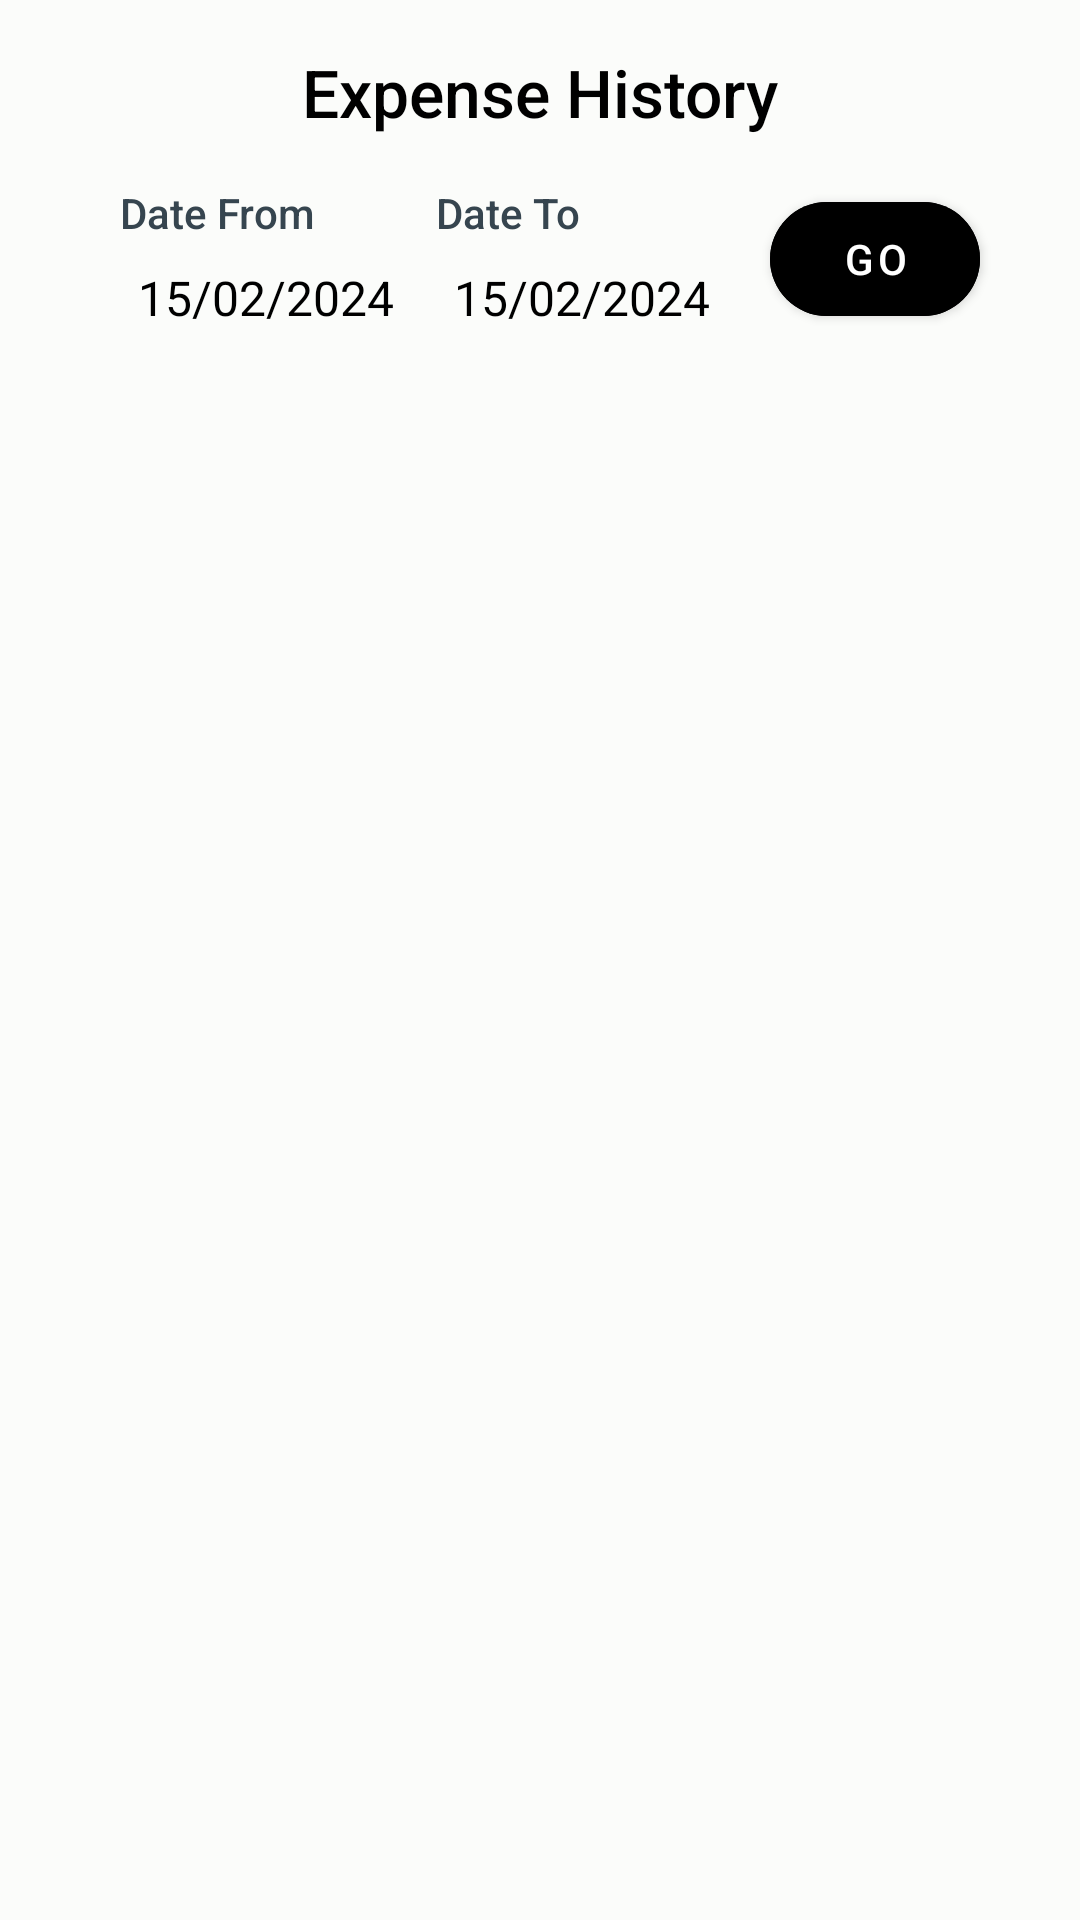

This screen was rendered from an Android layout file. Write that file and the resources it references.
<!-- AndroidManifest.xml: application theme Theme.ExpenseTracker -->
<!-- res/layout/fragment_transaction.xml -->
<?xml version="1.0" encoding="utf-8"?>
<androidx.constraintlayout.widget.ConstraintLayout xmlns:android="http://schemas.android.com/apk/res/android"
    xmlns:app="http://schemas.android.com/apk/res-auto"
    xmlns:tools="http://schemas.android.com/tools"
    android:layout_width="match_parent"
    android:layout_height="match_parent"
    android:background="@color/powder"
    android:padding="8dp"
    tools:context=".fragment.TransactionFragment">

    <TextView
        android:id="@+id/tvHeading"
        android:layout_width="wrap_content"
        android:layout_height="wrap_content"
        android:layout_marginTop="8dp"
        android:fontFamily="sans-serif-medium"
        android:text="@string/expense_history"
        android:textColor="@color/black"
        android:textSize="22sp"
        app:layout_constraintEnd_toEndOf="parent"
        app:layout_constraintStart_toStartOf="parent"
        app:layout_constraintTop_toTopOf="parent" />


    <LinearLayout
        android:id="@+id/dateSelectLayout"
        android:layout_width="match_parent"
        android:layout_height="wrap_content"
        android:layout_gravity="center"
        android:layout_marginStart="5dp"
        android:layout_marginTop="16dp"
        android:background="@color/powder"
        android:gravity="center_horizontal"
        android:orientation="horizontal"
        app:layout_constraintEnd_toEndOf="parent"
        app:layout_constraintStart_toStartOf="parent"
        app:layout_constraintTop_toBottomOf="@id/tvHeading">

        <LinearLayout
            android:layout_width="wrap_content"
            android:layout_height="wrap_content"
            android:orientation="vertical">

            <TextView
                android:layout_width="wrap_content"
                android:layout_height="wrap_content"
                android:layout_marginStart="2dp"
                android:fontFamily="sans-serif-medium"
                android:text="@string/date_form"
                android:textColor="@color/charcoal"
                android:textSize="14sp" />

            <include
                android:id="@+id/fromDateSelector"
                layout="@layout/date_selector_layout"
                android:layout_width="wrap_content"
                android:layout_height="wrap_content"
                android:layout_marginTop="8dp" />

        </LinearLayout>

        <LinearLayout
            android:layout_width="wrap_content"
            android:layout_height="wrap_content"
            android:layout_marginStart="12dp"
            android:orientation="vertical">

            <TextView
                android:layout_width="wrap_content"
                android:layout_height="wrap_content"
                android:layout_marginStart="2dp"
                android:fontFamily="sans-serif-medium"
                android:text="@string/date_to"
                android:textColor="@color/charcoal"
                android:textSize="14sp" />

            <include
                android:id="@+id/toDateSelector"
                layout="@layout/date_selector_layout"
                android:layout_width="wrap_content"
                android:layout_height="wrap_content"
                android:layout_marginTop="8dp" />

        </LinearLayout>

        <com.google.android.material.button.MaterialButton
            android:id="@+id/goBtn"
            android:layout_width="70dp"
            android:layout_height="50dp"
            android:layout_gravity="center_horizontal|bottom"
            android:layout_marginStart="20dp"
            android:backgroundTint="@color/black"
            android:text="@string/go"
            android:textSize="14sp"
            app:cornerRadius="30dp" />

    </LinearLayout>

    <androidx.recyclerview.widget.RecyclerView
        android:id="@+id/transactionRecyclerview"
        android:layout_width="match_parent"
        android:layout_height="0dp"
        android:layout_marginTop="16dp"
        android:overScrollMode="never"
        app:layout_constraintBottom_toBottomOf="parent"
        app:layout_constraintStart_toStartOf="@id/dateSelectLayout"
        app:layout_constraintTop_toBottomOf="@id/dateSelectLayout"
        tools:listitem="@layout/transaction_item_view" />


</androidx.constraintlayout.widget.ConstraintLayout>
<!-- res/layout/date_selector_layout.xml (included above) -->
<?xml version="1.0" encoding="utf-8"?>
<LinearLayout xmlns:android="http://schemas.android.com/apk/res/android"
    android:id="@+id/selector_layout"
    android:layout_width="wrap_content"
    android:layout_height="wrap_content">

    <ImageView
        android:id="@+id/dateIcon"
        android:layout_width="wrap_content"
        android:layout_height="wrap_content"
        android:layout_gravity="center_vertical"
        android:src="@drawable/ic_calender" />

    <TextView
        android:id="@+id/tvSelectedDate"
        android:layout_width="wrap_content"
        android:layout_height="wrap_content"
        android:layout_marginStart="8dp"
        android:text="15/02/2024"
        android:textColor="@color/black"
        android:textSize="16sp" />

</LinearLayout>
<!-- res/layout/transaction_item_view.xml (included above) -->
<?xml version="1.0" encoding="utf-8"?>
<androidx.cardview.widget.CardView xmlns:android="http://schemas.android.com/apk/res/android"
    xmlns:app="http://schemas.android.com/apk/res-auto"
    android:layout_width="match_parent"
    android:layout_height="65dp"
    android:layout_margin="2dp"
    android:layout_marginBottom="10dp"
    android:elevation="10dp"
    android:padding="5dp"
    app:cardCornerRadius="20dp">

    <androidx.constraintlayout.widget.ConstraintLayout
        android:layout_width="match_parent"
        android:layout_height="match_parent">

        <androidx.cardview.widget.CardView
            android:id="@+id/imageCardView"
            android:layout_width="35dp"
            android:layout_height="35dp"
            android:layout_marginStart="10dp"
            app:cardCornerRadius="20dp"
            app:layout_constraintBottom_toBottomOf="parent"
            app:layout_constraintStart_toStartOf="parent"
            app:layout_constraintTop_toTopOf="parent">

            <ImageView
                android:id="@+id/imageIcon"
                android:layout_width="30dp"
                android:layout_height="30dp"
                android:layout_gravity="center"
                android:scaleType="centerCrop"
                android:src="@drawable/sample_image" />

        </androidx.cardview.widget.CardView>

        <TextView
            android:id="@+id/tvTitle"
            android:layout_width="wrap_content"
            android:layout_height="wrap_content"
            android:layout_marginStart="10dp"
            android:layout_marginTop="15dp"
            android:fontFamily="sans-serif-medium"
            android:text="Lunch Idli"
            android:textColor="@color/black"
            android:textSize="16sp"
            app:layout_constraintStart_toEndOf="@id/imageCardView"
            app:layout_constraintTop_toTopOf="parent" />

        <TextView
            android:id="@+id/tvDate"
            android:layout_width="wrap_content"
            android:layout_height="wrap_content"
            android:fontFamily="sans-serif-medium"
            android:text="12:00:32 AM"
            android:textSize="10sp"
            app:layout_constraintStart_toStartOf="@id/tvTitle"
            app:layout_constraintTop_toBottomOf="@id/tvTitle" />

        <TextView
            android:id="@+id/tvAmount"
            android:layout_width="wrap_content"
            android:layout_height="wrap_content"
            android:layout_marginEnd="20dp"
            android:fontFamily="sans-serif-medium"
            android:text="\u20B9 120"
            android:textColor="@color/black"
            android:textSize="20sp"
            app:layout_constraintBottom_toBottomOf="parent"
            app:layout_constraintEnd_toEndOf="parent"
            app:layout_constraintTop_toTopOf="parent" />

    </androidx.constraintlayout.widget.ConstraintLayout>

</androidx.cardview.widget.CardView>
<!-- resources referenced by this layout -->
<resources>
  <color name="black">#FF000000</color>
  <color name="charcoal">#36454F</color>
  <color name="powder">#FBFCFA</color>
  <string name="date_form">Date From</string>
  <string name="date_to">Date To</string>
  <string name="expense_history">Expense History</string>
  <string name="go">GO</string>
  <style name="Theme.ExpenseTracker" parent="Theme.MaterialComponents.DayNight.NoActionBar">
          
          <item name="colorPrimary">@color/black</item>
          <item name="colorPrimaryVariant">@color/black</item>
          <item name="colorOnPrimary">@color/white</item>
          
          <item name="colorSecondary">@color/black</item>
          <item name="colorSecondaryVariant">@color/black</item>
          <item name="colorOnSecondary">@color/white</item>
          
          <item name="android:statusBarColor">?attr/colorPrimaryVariant</item>
          
      </style>
  <color name="white">#FFFFFFFF</color>
</resources>
